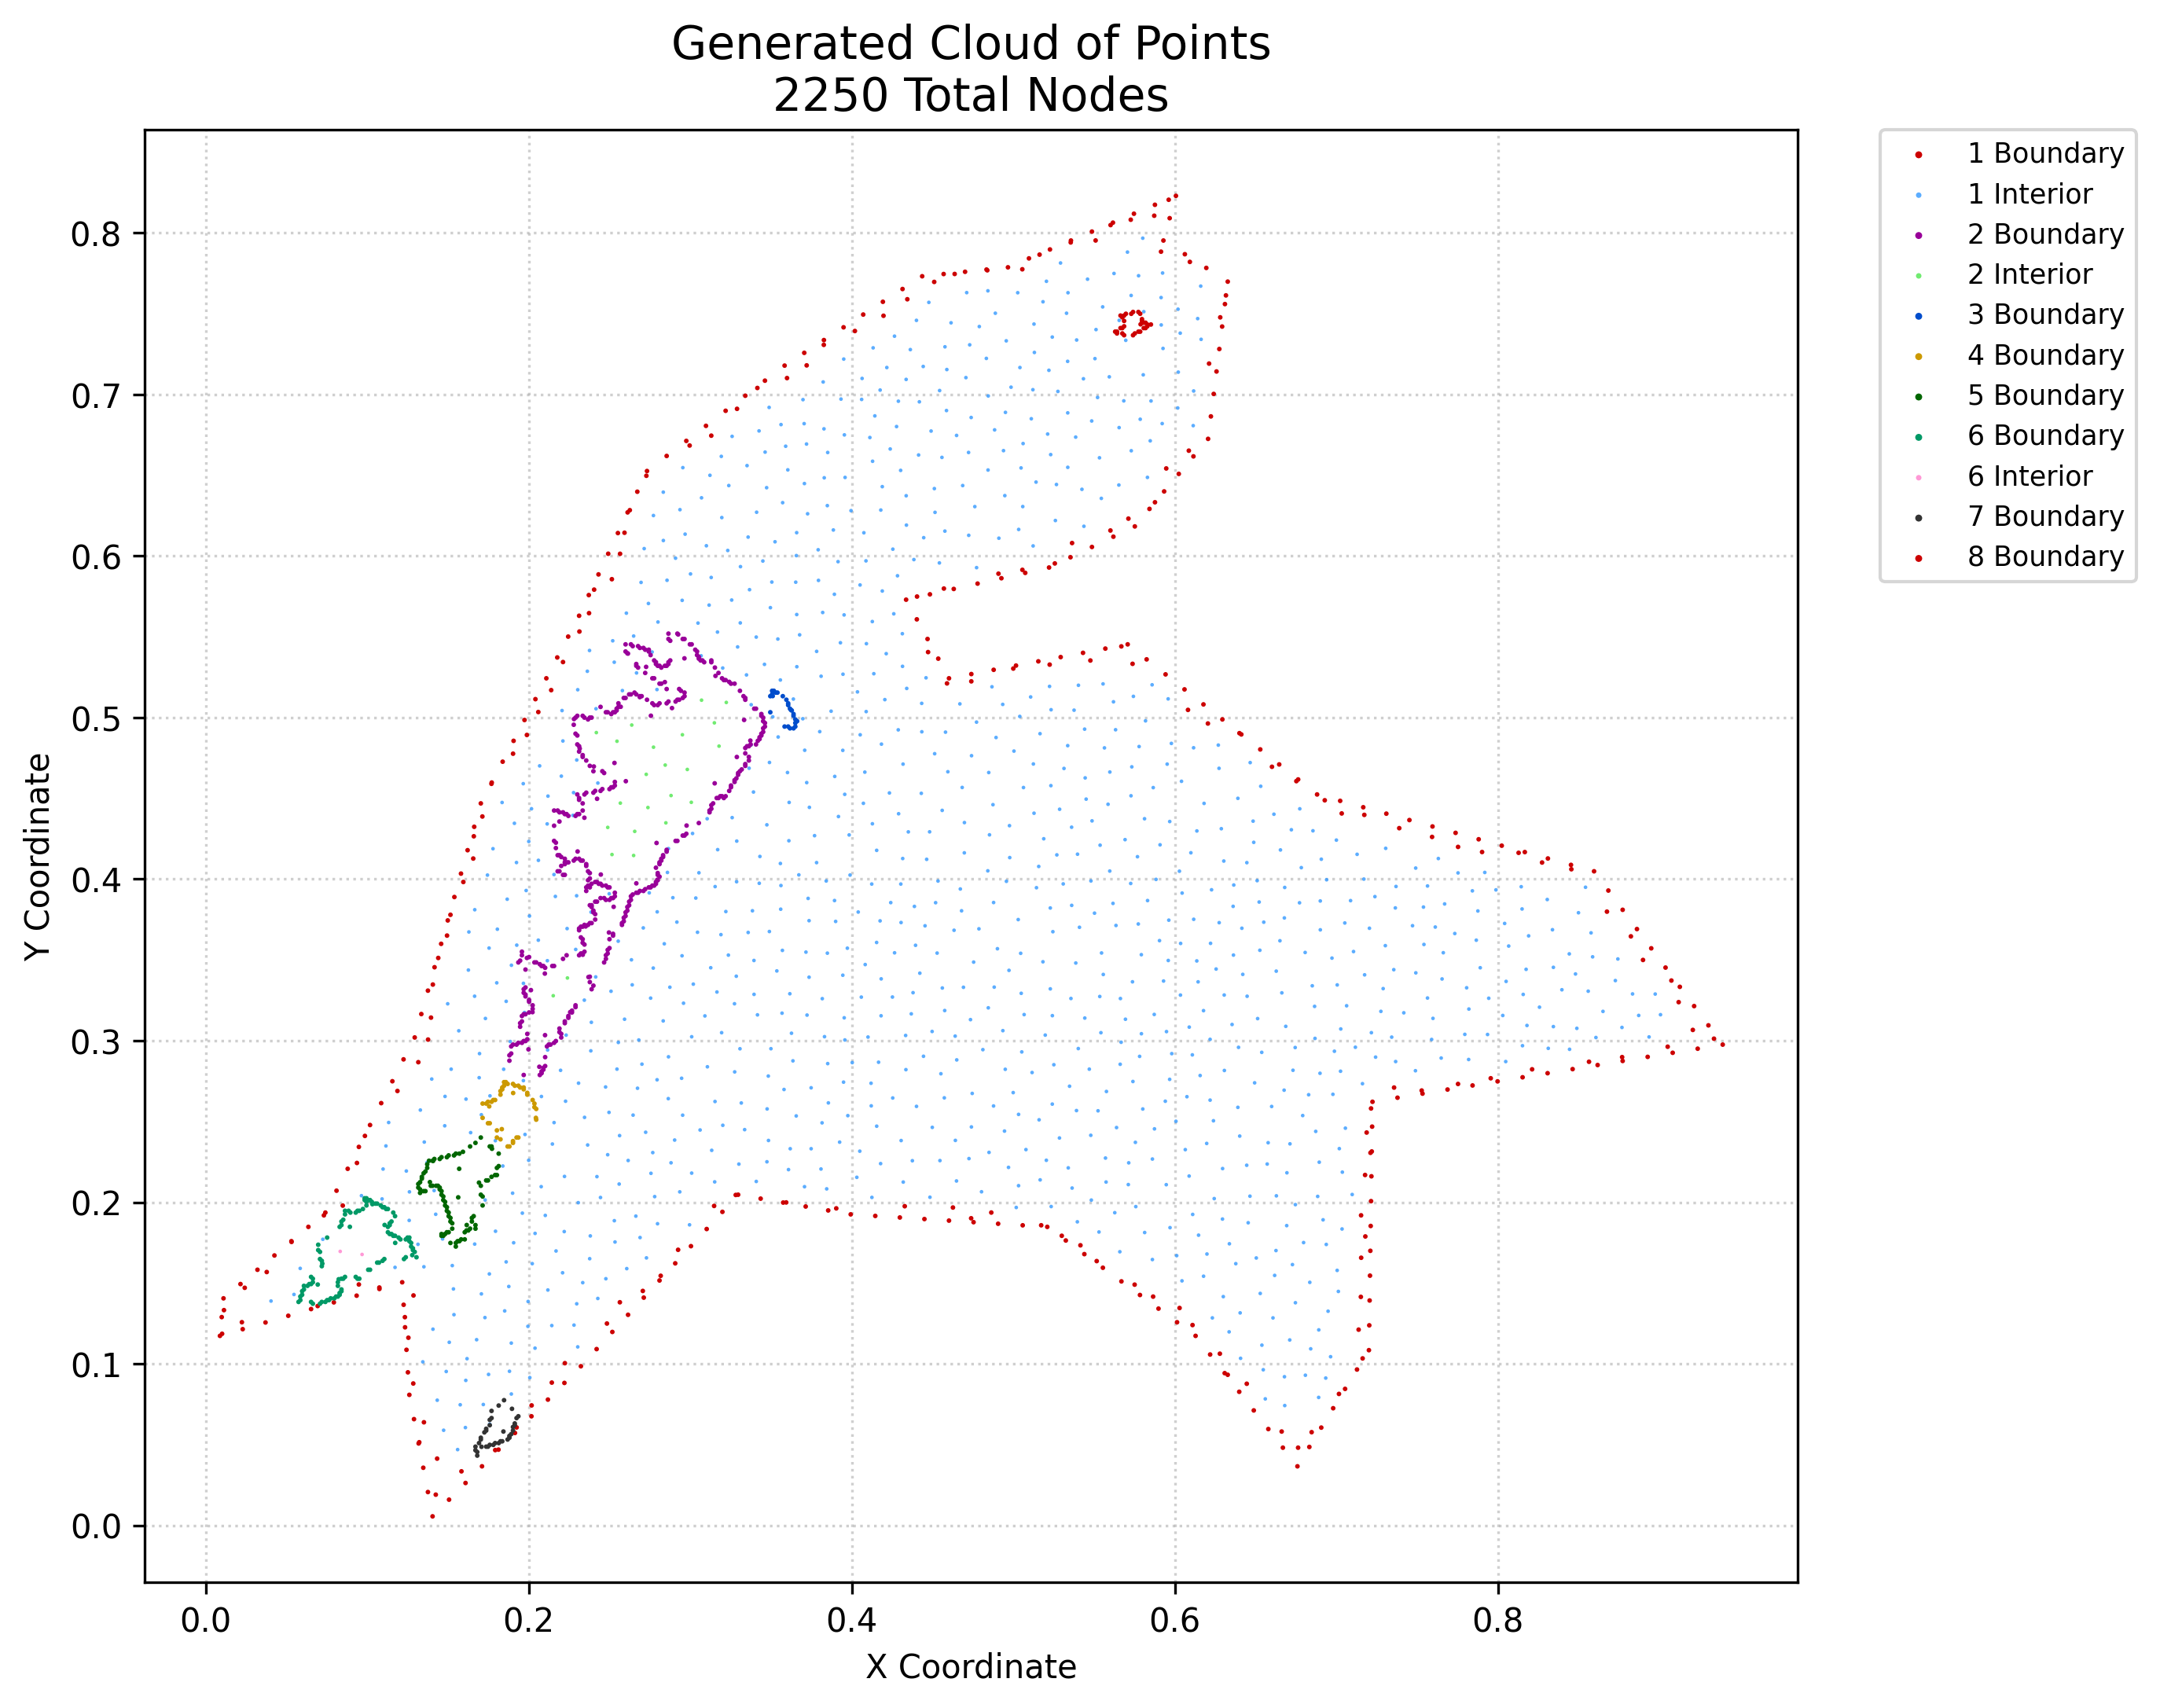

Data behind this chart, as committed beside it:
x, y, region, classification
0.00885, 0.1173, 1, boundary
0.009956, 0.1289, 1, boundary
0.01106, 0.1405, 1, boundary
0.02295, 0.1214, 1, boundary
0.02157, 0.1493, 1, boundary
0.03208, 0.1582, 1, boundary
0.03706, 0.1256, 1, boundary
0.04259, 0.167, 1, boundary
0.05116, 0.1297, 1, boundary
0.0531, 0.1759, 1, boundary
0.06361, 0.1847, 1, boundary
0.06527, 0.1338, 1, boundary
0.07412, 0.1936, 1, boundary
0.07937, 0.138, 1, boundary
0.08103, 0.2071, 1, boundary
0.08794, 0.2207, 1, boundary
0.09347, 0.1421, 1, boundary
0.09486, 0.2342, 1, boundary
0.1018, 0.2478, 1, boundary
0.1076, 0.1463, 1, boundary
0.1087, 0.2613, 1, boundary
0.1156, 0.2749, 1, boundary
0.1226, 0.1365, 1, boundary
0.1217, 0.1504, 1, boundary
0.1225, 0.2884, 1, boundary
0.1243, 0.1086, 1, boundary
0.1235, 0.1226, 1, boundary
0.1252, 0.09469, 1, boundary
0.1261, 0.08075, 1, boundary
0.129, 0.06571, 1, boundary
0.1294, 0.302, 1, boundary
0.1319, 0.05066, 1, boundary
0.1335, 0.3165, 1, boundary
0.1347, 0.03562, 1, boundary
0.1376, 0.02058, 1, boundary
0.1376, 0.331, 1, boundary
0.1405, 0.005531, 1, boundary
0.1417, 0.3455, 1, boundary
0.1458, 0.36, 1, boundary
0.1499, 0.3744, 1, boundary
0.1507, 0.01586, 1, boundary
0.154, 0.3889, 1, boundary
0.1581, 0.4034, 1, boundary
0.1609, 0.02618, 1, boundary
0.1622, 0.4179, 1, boundary
0.1663, 0.4324, 1, boundary
0.1704, 0.4469, 1, boundary
0.1711, 0.0365, 1, boundary
0.1771, 0.4598, 1, boundary
0.1813, 0.04683, 1, boundary
0.1839, 0.4727, 1, boundary
0.1906, 0.4856, 1, boundary
0.1915, 0.05715, 1, boundary
0.1974, 0.4985, 1, boundary
0.2017, 0.06748, 1, boundary
0.2042, 0.5114, 1, boundary
0.2109, 0.5243, 1, boundary
0.2119, 0.0778, 1, boundary
0.2177, 0.5372, 1, boundary
0.2221, 0.08813, 1, boundary
... 2,190 more rows
